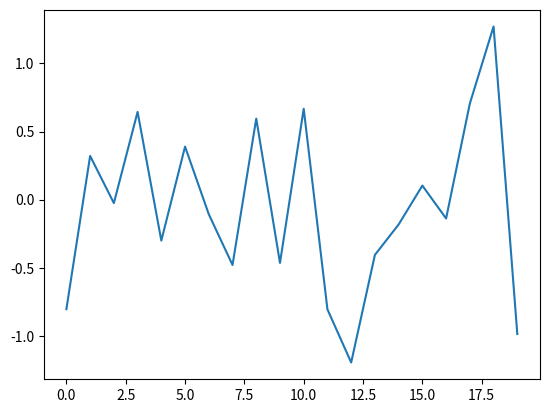

This chart was generated by the following Python code:
import matplotlib.pyplot as plt
import matplotlib as mpl
import numpy as np

np.random.seed(1000)
y = np.random.standard_normal(20) # 生成正态分布的随机数
x = range(len(y))
plt.plot(x,y)
plt.show()